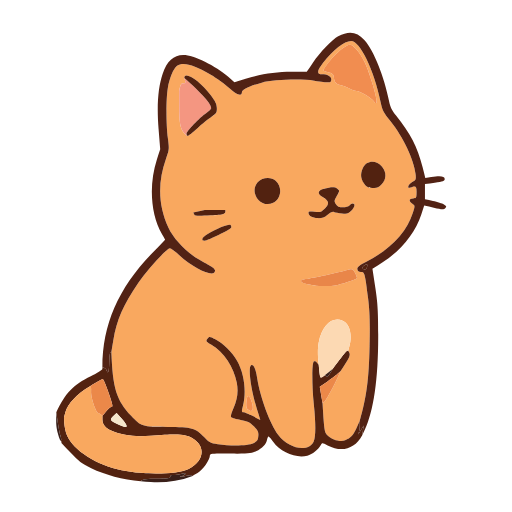
t = 0.00 s
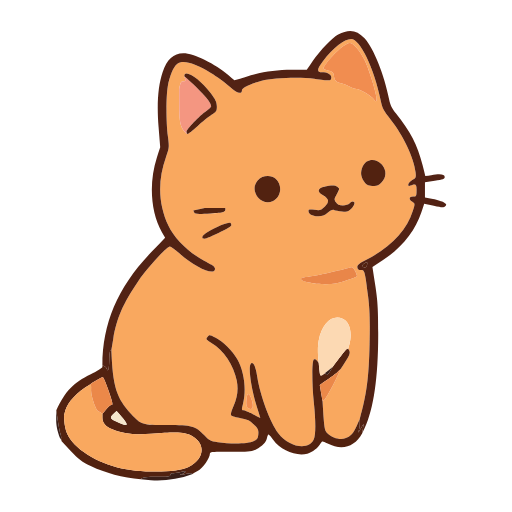
t = 0.63 s
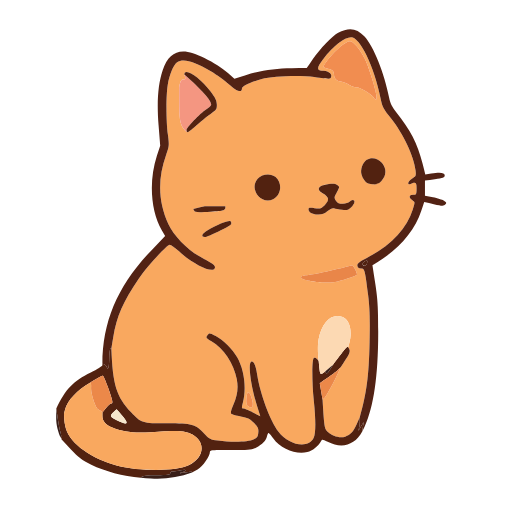
t = 1.33 s
t = 1.88 s: frame unchanged from t = 0.63 s, image omitted
t = 2.50 s: frame unchanged from t = 0.00 s, image omitted
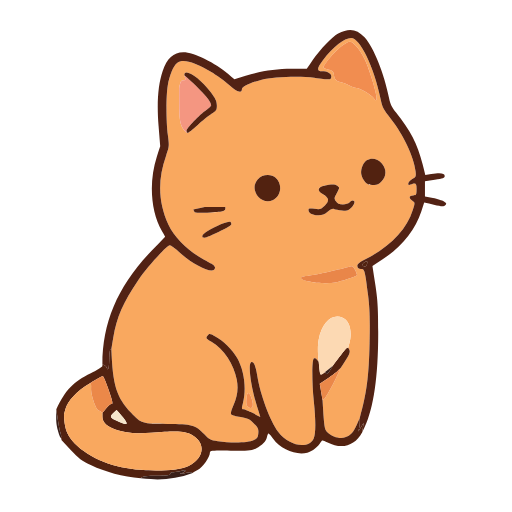
t = 3.46 s

The animated SVG that drew these frames (rendered in a browser with its animation timeline set to each time). Animation: 7 SMIL elements (animate=6,animateTransform=1); one cycle of 4.00 s, repeats indefinitely.

<?xml version="1.0" encoding="UTF-8"?>
<svg xmlns="http://www.w3.org/2000/svg" width="400" height="400" viewBox="0 0 400 400">
  <g>
    <animateTransform attributeName="transform" type="translate" values="0,0; 0,-3; 0,0" dur="2.5s" repeatCount="indefinite"/>
  <path id="4" d="M 87,275 C 87.488,272.083 87.977,269.167 88.465,266.250 C 91.201,249.912 96.128,238.583 108.231,220.799 C 114.934,210.949 130.412,194 132.704,194 C 133.538,194 136.758,196.324 139.860,199.165 C 152.241,210.502 168,217.342 168,211.378 C 168,210.604 166.652,209.189 165.004,208.235 C 163.356,207.281 159.227,204.925 155.828,203 C 145.997,197.432 135.676,186.748 131.601,177.918 C 123.632,160.652 123.003,142.933 129.689,124.092 C 132.215,116.974 132.273,116.344 131.159,107.979 C 129.721,97.178 129.671,77.623 131.059,69.066 C 132.334,61.208 135.566,53.418 138.364,51.458 C 142.978,48.226 151.184,50.405 164.719,58.456 C 169.108,61.067 175.427,65.632 178.760,68.601 C 185.011,74.169 189,75.541 189,72.123 C 189,69.997 194.743,67.193 204.500,64.554 C 213.003,62.254 234.434,61.443 245.500,63.001 C 258.440,64.823 258.454,64.823 258.819,62.252 C 259.167,59.802 256.025,58 251.404,58 C 247.294,58 247.551,55.432 252.276,49.292 C 260.385,38.754 269.006,32 274.347,32 C 281.291,32 292.245,54.742 297.330,79.712 C 298.640,86.146 299.515,87.820 305.428,95.210 C 314.974,107.140 323.427,125.073 324.656,136 C 325.130,140.212 324.965,140.609 322.081,142.203 C 318.767,144.035 317.604,147.787 320.750,146.496 C 324.866,144.807 325.502,145.316 325.437,150.250 C 325.378,154.723 325.217,155 322.687,155 C 319.414,155 319.137,157.182 322.154,159.186 C 324.307,160.615 324.306,160.617 322.482,166.418 C 317.715,181.572 305.339,194.565 286.200,204.508 C 280.277,207.585 278.957,208.696 279.200,210.400 C 279.411,211.877 280.231,212.506 281.963,212.520 C 284.906,212.544 285.149,213.430 287.566,233 C 288.874,243.586 289.123,251.681 288.722,270.500 C 288.161,296.826 286.461,309.706 281,329 C 280.216,330.750 279.431,332.500 278.647,334.250 C 276.055,340.034 273.941,342.312 269.651,343.943 C 265.810,345.403 259.502,343.656 256.009,340.163 C 253.530,337.684 253.285,336.663 252,315 C 252.540,314.532 253.079,314.063 253.619,313.595 C 255.339,312.103 262.989,297.523 266,290 C 267.386,287.847 268.771,285.695 270.157,283.542 C 273.504,278.343 274.089,276.783 272,274 C 272.299,272.917 272.599,271.833 272.898,270.750 C 275.454,261.495 273.225,252.827 267.694,250.516 C 259.367,247.037 251.569,254.198 248.953,267.728 C 248.286,271.178 248.028,276.418 249,285 C 248.551,284.449 248.101,283.898 247.652,283.347 C 246.910,282.438 245.785,282.015 245.152,282.406 C 243.626,283.349 243.645,300.976 245.188,316 C 246.737,331.081 246.722,340.843 245.144,344.653 C 241.420,353.644 225.510,350.913 217.421,339.893 C 210.873,330.973 203.371,310.852 200.963,295.754 C 199.666,287.623 198.081,284.214 196.152,285.406 C 193.646,286.955 195.914,304.063 200.651,319.342 C 201.554,322.255 202.457,325.170 203.360,328.083 C 201.433,327.069 199.506,326.055 197.579,325.041 C 194.399,323.368 191.065,322 190.171,322 C 188.726,322 188.682,321.471 189.769,317.250 C 192.659,306.029 190.855,291.823 185.295,282 C 181.659,275.576 174.311,268.251 168.537,265.293 C 163.648,262.788 163.553,262.780 162.065,264.703 C 160.648,266.534 160.842,266.823 165.191,269.372 C 174.763,274.981 182.693,286.843 185.002,299.004 C 186.312,305.903 185.496,311.883 182.236,319.294 C 180.582,323.054 180.030,325.430 180.662,326.062 C 181.198,326.598 184.530,327.542 188.068,328.162 C 193.416,329.099 195.143,329.931 198.314,333.091 C 201.600,336.367 202.084,337.418 201.814,340.696 C 201.549,343.907 200.955,344.772 198,346.248 C 194.031,348.231 180.968,348.606 170.183,347.046 C 164.478,346.221 163.457,345.694 159.650,341.606 C 152.772,334.220 150.181,333.500 130.500,333.500 C 110.945,333.500 110.432,333.342 102.449,324.847 C 90.922,312.580 88.110,303.507 87,275 ZM 144,61 C 144.206,61.667 144.411,62.333 144.617,63 C 145.095,64.551 144.772,65 143.180,65 C 141.690,65 140.972,65.824 140,71 C 140.008,74.917 140.016,78.833 140.024,82.750 C 140.055,97.947 140.971,101.510 146,106 C 146.250,106.031 146.500,106.063 146.750,106.094 C 147.163,106.146 150.549,103.467 154.276,100.142 C 158.003,96.817 162.953,92.809 165.276,91.236 C 169.087,88.655 169.490,87.991 169.405,84.438 C 169.331,81.366 168.262,79.118 164.543,74.214 C 155.922,62.846 144,55.177 144,61 ZM 160,164 C 157,164.667 154,165.333 151,166 C 151.250,166.494 151.500,166.987 151.750,167.481 C 152.382,168.728 154.395,168.847 164.500,168.231 C 175.125,167.584 176.471,167.300 176,164 C 170.667,164 165.333,164 160,164 ZM 162.250,182.733 C 157.761,185.328 156.630,188 160.020,188 C 162.368,188 179.515,179.593 180.536,177.941 C 180.915,177.327 180.745,176.345 180.157,175.757 C 179.025,174.625 170.593,177.910 162.250,182.733 ZM 192.711,312.189 C 192.041,317.414 192.373,319.216 194.222,320.375 C 197.314,322.313 198.372,319.905 196.828,314.440 C 195.191,308.646 193.298,307.610 192.711,312.189 ZM 201.283,142.457 C 194.341,150.527 203.777,163.047 213.370,158.495 C 219.765,155.460 220.854,145.921 215.351,141.141 C 211.633,137.912 204.630,138.566 201.283,142.457 ZM 235.750,218.673 C 231.208,221.366 252.006,224.830 261.884,223.026 C 266.470,222.189 277.329,218.574 278.881,217.368 C 279.091,217.205 278.487,215.439 277.540,213.443 C 276.134,210.479 275.422,209.928 273.659,210.431 C 266.597,212.447 246.665,216.905 242,217.512 C 238.975,217.906 236.163,218.428 235.750,218.673 ZM 245.750,165.440 C 241.951,164.938 241,165.107 241,166.284 C 241,168.718 243.828,170.304 248.347,170.405 C 251.650,170.478 253.370,169.866 255.948,167.697 C 258.067,165.914 259.866,165.139 260.890,165.568 C 261.775,165.939 264.604,166.467 267.175,166.741 C 271.227,167.173 272.194,166.897 274.425,164.666 C 277.218,161.873 277.825,159 275.622,159 C 274.864,159 273.685,159.675 273,160.500 C 272.287,161.359 270.107,162 267.901,162 C 264.922,162 263.684,161.448 262.453,159.569 C 260.963,157.295 261.010,156.874 263.180,153.022 C 265.480,148.941 265.483,148.892 263.522,147.425 C 262.094,146.357 260.286,146.128 257.022,146.601 C 248.301,147.864 246.581,150.640 252.393,154.069 C 257.172,156.889 257.526,159.396 253.664,163.063 C 250.781,165.801 250.079,166.012 245.750,165.440 ZM 257.038,48.245 C 254.285,51.648 252.362,54.750 252.766,55.138 C 253.170,55.526 255.075,56.243 257,56.730 C 259.877,57.458 260.560,58.139 260.838,60.558 C 261.283,64.424 262.469,65.725 266.319,66.569 C 268.069,66.953 271.068,68.106 272.985,69.133 C 274.902,70.160 277.377,71.004 278.485,71.009 C 281.360,71.022 290.720,76.608 292.058,79.108 C 292.802,80.498 293.522,80.878 294.175,80.225 C 295.460,78.940 288.961,56.750 284.840,48.348 C 281.262,41.054 276.009,35 273.259,35 C 270.338,35 262.725,41.217 257.038,48.245 ZM 283.419,131.421 C 281.460,135.921 281.707,139.268 284.283,143.102 C 286.190,145.941 287.262,146.550 290.801,146.808 C 294.387,147.069 295.495,146.659 298.019,144.135 C 301.949,140.205 302.146,134.515 298.503,130.186 C 293.857,124.665 286.084,125.301 283.419,131.421 Z" fill="#F9A85F" stroke="none" />
  <path id="9" d="M 44,322 C 51.137,306.844 57.254,300.451 70.920,293.862 C 75.896,291.463 79.974,288.938 79.983,288.250 C 79.989,287.833 79.994,287.417 80,287 C 81.938,287.388 82.847,288.353 83.271,289.395 C 84.542,292.518 85.138,290.602 85.384,282.591 C 85.512,278.416 85.928,275 86.308,275 C 86.539,275 86.769,275 87,275 C 88.110,303.507 90.922,312.580 102.449,324.847 C 110.432,333.342 110.945,333.500 130.500,333.500 C 150.181,333.500 152.772,334.220 159.650,341.606 C 163.457,345.694 164.478,346.221 170.183,347.046 C 180.968,348.606 194.031,348.231 198,346.248 C 200.955,344.772 201.549,343.907 201.814,340.696 C 202.084,337.418 201.600,336.367 198.314,333.091 C 195.143,329.931 193.416,329.099 188.068,328.162 C 184.530,327.542 181.198,326.598 180.662,326.062 C 180.030,325.430 180.582,323.054 182.236,319.294 C 185.496,311.883 186.312,305.903 185.002,299.004 C 182.693,286.843 174.763,274.981 165.191,269.372 C 160.842,266.823 160.648,266.534 162.065,264.703 C 163.553,262.780 163.648,262.788 168.537,265.293 C 174.311,268.251 181.659,275.576 185.295,282 C 190.855,291.823 192.659,306.029 189.769,317.250 C 188.682,321.471 188.726,322 190.171,322 C 191.065,322 194.399,323.368 197.579,325.041 C 199.506,326.055 201.433,327.069 203.360,328.083 C 202.457,325.170 201.554,322.255 200.651,319.342 C 195.914,304.063 193.646,286.955 196.152,285.406 C 198.081,284.214 199.666,287.623 200.963,295.754 C 203.371,310.852 210.873,330.973 217.421,339.893 C 225.510,350.913 241.420,353.644 245.144,344.653 C 246.722,340.843 246.737,331.081 245.188,316 C 243.645,300.976 243.626,283.349 245.152,282.406 C 245.785,282.015 246.910,282.438 247.652,283.347 C 248.101,283.898 248.551,284.449 249,285 C 249.593,292.052 250.033,294.366 250.359,294.692 C 250.685,295.018 251.638,294.770 252.476,294.142 C 252.984,293.761 253.492,293.381 254,293 C 254.279,293.412 254.557,293.824 254.836,294.236 C 255.422,295.102 256.319,294.355 260,288 C 268.138,277.109 270.837,273.960 271.250,273.974 C 271.500,273.983 271.750,273.991 272,274 C 274.089,276.783 273.504,278.343 270.157,283.542 C 268.771,285.695 267.386,287.847 266,290 C 265.250,290.696 264.500,291.392 263.750,292.088 C 262.513,293.237 258.869,295.982 255.654,298.190 C 253.705,299.528 251.758,300.866 249.809,302.204 C 250.539,306.469 251.270,310.735 252,315 C 253.285,336.663 253.530,337.684 256.009,340.163 C 259.502,343.656 265.810,345.403 269.651,343.943 C 273.941,342.312 276.055,340.034 278.647,334.250 C 279.431,332.500 280.216,330.750 281,329 C 281.245,332.487 280.997,334.850 280.608,336.500 C 280.372,337.500 280.137,338.500 279.901,339.500 C 280.599,338.333 281.297,337.167 281.995,336 C 282.693,334.833 283.391,333.667 284.089,332.500 C 283.908,333.750 283.725,335 283.544,336.250 C 283.363,337.500 283.181,338.750 283,340 C 277.239,350.699 267.140,353.683 255.973,347.986 C 251.849,345.882 251.652,345.870 250.662,347.651 C 248.560,351.431 244.191,354.872 240.090,355.976 C 231.407,358.314 219.222,353.366 213.398,345.137 C 211.804,342.885 210.198,341.033 209.829,341.021 C 209.460,341.009 208.875,342.293 208.528,343.874 C 207.813,347.130 205.108,349.908 200,352.633 C 196.963,354.253 194.350,354.484 180.250,354.376 C 166.471,354.271 164,354.479 164,355.741 C 164,359.334 158.556,367.090 154.334,369.513 C 152.889,370.342 151.445,371.171 150,372 C 150,371.816 150,371.633 150,371.449 C 150,371.146 147.413,371.394 144.250,372 C 140.267,372.764 139.499,372.770 141.750,372.022 C 146.285,370.515 145.838,368.921 141.250,370.239 C 139.188,370.832 136.488,371.250 135.250,371.169 C 133.858,371.078 133,371.590 133,372.511 C 133,373.739 131.081,374 122.059,374 C 115.804,374 110.879,374.428 110,376 C 95.832,374.701 82.026,371.082 71.292,365.854 C 63.974,362.290 61.285,360.267 55.250,353.786 C 52.833,351.191 50.417,348.595 48,346 C 48,345.667 48,345.333 48,345 C 47.667,344.667 47.333,344.333 47,344 C 47.219,344 47.439,344 47.658,344 C 48.020,344 47.786,342.230 47.138,340.066 C 46.490,337.902 45.518,332.952 44,322 ZM 70,302 C 60.493,307.463 52.772,315.692 51.012,322.237 C 50.675,323.491 50.337,324.746 50,326 C 50,331.144 50.717,335.052 51.594,338.005 C 55.005,349.493 71.850,361.496 91.776,366.638 C 109.080,371.103 138.230,370.958 147.346,366.362 C 159.564,360.202 161.009,348.615 150.341,342.345 C 144.850,339.118 139.437,338.795 117.965,340.412 C 105.069,341.383 95.840,340.278 87.735,336.791 C 82.262,334.437 80,331.800 80,327.777 C 80,326.851 80,325.926 80,325 C 80.953,323.833 81.907,322.667 82.860,321.500 C 84.433,319.575 86.286,318 86.977,318 C 88.500,318 88.143,316.340 84.191,305.039 C 82.564,300.385 80.842,296.458 80.366,296.313 C 79.890,296.168 77.363,297.388 70,302 ZM 88.571,324.933 C 85.627,327.699 85.892,328.401 90.818,330.886 C 99.991,335.513 101.343,334.267 94.997,327.038 C 93.691,325.551 92.386,324.063 91.080,322.576 C 90.244,323.362 89.407,324.147 88.571,324.933 Z" fill="#522210" stroke="none" />
  <path id="5" d="M 80,287 C 80,253.836 92.249,225.473 118.256,198.414 C 121.841,194.684 125.426,190.954 129.011,187.224 C 128.173,185.770 127.336,184.316 126.498,182.862 C 117.692,167.578 116.121,144.271 122.568,124.568 C 123.433,121.924 124.298,119.280 125.163,116.636 C 124.738,111.340 124.312,106.043 123.887,100.747 C 122.425,82.539 123.454,68.526 127.035,57.897 C 130.445,47.775 135.509,43.129 143.227,43.042 C 150.996,42.955 168.603,51.484 178.311,60.038 C 179.915,61.451 181.518,62.865 183.122,64.278 C 186.052,63.379 188.982,62.480 191.912,61.581 C 204.730,57.649 214.999,56.074 228.073,56.035 C 231.931,56.023 235.789,56.012 239.647,56 C 241.205,53.719 242.764,51.439 244.322,49.158 C 249.972,40.889 259.708,30.720 264.210,28.387 C 272.750,23.961 278.755,24.842 284.806,31.406 C 291.843,39.040 300.211,59.882 304.012,79.244 C 304.852,83.523 306.227,86.328 309.405,90.244 C 320.457,103.862 326.250,115.093 330.064,130.301 C 330.798,133.228 331.532,136.156 332.266,139.083 C 333.805,138.835 335.344,138.585 336.883,138.337 C 344.132,137.167 347.512,137.660 347.434,139.874 C 347.378,141.459 346.142,141.924 339.684,142.787 C 337.123,143.129 334.561,143.471 332,143.813 C 332,145.801 332,147.789 332,149.777 C 332,151.765 332,153.752 332,155.740 C 334.083,156.143 336.167,156.545 338.250,156.948 C 341.688,157.613 345.565,158.841 346.866,159.677 C 348.898,160.983 349.033,161.395 347.825,162.603 C 346.617,163.811 345.362,163.769 338.916,162.304 C 336.415,161.736 333.914,161.167 331.413,160.599 C 330.654,162.911 329.895,165.222 329.136,167.534 C 324.399,181.965 313.668,195.290 299.235,204.664 C 296.480,206.453 293.725,208.242 290.970,210.031 C 291.724,214.942 292.479,219.855 293.233,224.766 C 295.111,236.994 295.492,243.498 295.469,263 C 295.430,296.450 291.914,320.821 284.975,335.750 C 284.317,337.167 283.658,338.583 283,340 C 283.181,338.750 283.363,337.500 283.544,336.250 C 283.725,335 283.908,333.750 284.089,332.500 C 283.391,333.667 282.693,334.833 281.995,336 C 281.297,337.167 280.599,338.333 279.901,339.500 C 280.137,338.500 280.372,337.500 280.608,336.500 C 280.997,334.850 281.245,332.487 281,329 C 286.461,309.706 288.161,296.826 288.722,270.500 C 289.123,251.681 288.874,243.586 287.566,233 C 285.149,213.430 284.906,212.544 281.963,212.520 C 280.231,212.506 279.411,211.877 279.200,210.400 C 278.957,208.696 280.277,207.585 286.200,204.508 C 305.339,194.565 317.715,181.572 322.482,166.418 C 324.306,160.617 324.307,160.615 322.154,159.186 C 319.137,157.182 319.414,155 322.687,155 C 325.217,155 325.378,154.723 325.437,150.250 C 325.502,145.316 324.866,144.807 320.750,146.496 C 317.604,147.787 318.767,144.035 322.081,142.203 C 324.965,140.609 325.130,140.212 324.656,136 C 323.427,125.073 314.974,107.140 305.428,95.210 C 299.515,87.820 298.640,86.146 297.330,79.712 C 292.245,54.742 281.291,32 274.347,32 C 269.006,32 260.385,38.754 252.276,49.292 C 247.551,55.432 247.294,58 251.404,58 C 256.025,58 259.167,59.802 258.819,62.252 C 258.454,64.823 258.440,64.823 245.500,63.001 C 234.434,61.443 213.003,62.254 204.500,64.554 C 194.743,67.193 189,69.997 189,72.123 C 189,75.541 185.011,74.169 178.760,68.601 C 175.427,65.632 169.108,61.067 164.719,58.456 C 151.184,50.405 142.978,48.226 138.364,51.458 C 135.566,53.418 132.334,61.208 131.059,69.066 C 129.671,77.623 129.721,97.178 131.159,107.979 C 132.273,116.344 132.215,116.974 129.689,124.092 C 123.003,142.933 123.632,160.652 131.601,177.918 C 135.676,186.748 145.997,197.432 155.828,203 C 159.227,204.925 163.356,207.281 165.004,208.235 C 166.652,209.189 168,210.604 168,211.378 C 168,217.342 152.241,210.502 139.860,199.165 C 136.758,196.324 133.538,194 132.704,194 C 130.412,194 114.934,210.949 108.231,220.799 C 96.128,238.583 91.201,249.912 88.465,266.250 C 87.977,269.167 87.488,272.083 87,275 C 86.769,275 86.539,275 86.308,275 C 85.928,275 85.512,278.416 85.384,282.591 C 85.138,290.602 84.542,292.518 83.271,289.395 C 82.847,288.353 81.938,287.388 80,287 ZM 285.019,206.990 C 282.717,208.222 282.759,210.500 285.083,210.500 C 285.862,210.500 286.649,209.452 286.830,208.172 C 287.127,206.077 286.946,205.959 285.019,206.990 Z" fill="#522214" stroke="none" />
  <path id="4" d="M 50,326 C 50.337,324.746 50.675,323.491 51.012,322.237 C 52.772,315.692 60.493,307.463 70,302 C 70.235,302 70.469,302 70.704,302 C 71.091,302 71.299,303.631 71.165,305.625 C 70.849,310.315 74.719,321.963 76.855,322.749 C 77.760,323.082 78.838,323.724 80,325 C 80,325.926 80,326.851 80,327.777 C 80,331.800 82.262,334.437 87.735,336.791 C 95.840,340.278 105.069,341.383 117.965,340.412 C 139.437,338.795 144.850,339.118 150.341,342.345 C 161.009,348.615 159.564,360.202 147.346,366.362 C 138.230,370.958 109.080,371.103 91.776,366.638 C 71.850,361.496 55.005,349.493 51.594,338.005 C 50.717,335.052 50,331.144 50,326 Z" fill="#F9A85F" stroke="none" />
  <path id="31" d="M 257.038,48.245 C 262.725,41.217 270.338,35 273.259,35 C 276.009,35 281.262,41.054 284.840,48.348 C 288.961,56.750 295.460,78.940 294.175,80.225 C 293.522,80.878 292.802,80.498 292.058,79.108 C 290.720,76.608 281.360,71.022 278.485,71.009 C 277.377,71.004 274.902,70.160 272.985,69.133 C 271.068,68.106 268.069,66.953 266.319,66.569 C 262.469,65.725 261.283,64.424 260.838,60.558 C 260.560,58.139 259.877,57.458 257,56.730 C 255.075,56.243 253.170,55.526 252.766,55.138 C 252.362,54.750 254.285,51.648 257.038,48.245 Z" fill="#F18D50" stroke="none" />
  <path id="7" d="M 249,285 C 248.028,276.418 248.286,271.178 248.953,267.728 C 251.569,254.198 259.367,247.037 267.694,250.516 C 273.225,252.827 275.454,261.495 272.898,270.750 C 272.599,271.833 272.299,272.917 272,274 C 271.750,273.991 271.500,273.983 271.250,273.974 C 270.837,273.960 268.138,277.109 260,288 C 258,289.667 256,291.333 254,293 C 253.492,293.381 252.984,293.761 252.476,294.142 C 251.638,294.770 250.685,295.018 250.359,294.692 C 250.033,294.366 249.593,292.052 249,285 Z" fill="#FCD9B3" stroke="none" />
  <path id="11" d="M 140,71 C 140.972,65.824 141.690,65 143.180,65 C 144.772,65 145.095,64.551 144.617,63 C 144.411,62.333 144.206,61.667 144,61 C 157.703,73.001 165,81.189 165,84.563 C 165,85.207 163.312,86.851 161.250,88.217 C 155.917,91.748 145.453,102.752 145.750,104.516 C 145.833,105.011 145.917,105.505 146,106 C 140.971,101.510 140.055,97.947 140.024,82.750 C 140.016,78.833 140.008,74.917 140,71 Z" fill="#F49681" stroke="none" />
  <path id="9" d="M 245.750,165.440 C 250.079,166.012 250.781,165.801 253.664,163.063 C 257.526,159.396 257.172,156.889 252.393,154.069 C 246.581,150.640 248.301,147.864 257.022,146.601 C 260.286,146.128 262.094,146.357 263.522,147.425 C 265.483,148.892 265.480,148.941 263.180,153.022 C 261.010,156.874 260.963,157.295 262.453,159.569 C 263.684,161.448 264.922,162 267.901,162 C 270.107,162 272.287,161.359 273,160.500 C 273.685,159.675 274.864,159 275.622,159 C 277.825,159 277.218,161.873 274.425,164.666 C 272.194,166.897 271.227,167.173 267.175,166.741 C 264.604,166.467 261.775,165.939 260.890,165.568 C 259.866,165.139 258.067,165.914 255.948,167.697 C 253.370,169.866 251.650,170.478 248.347,170.405 C 243.828,170.304 241,168.718 241,166.284 C 241,165.107 241.951,164.938 245.750,165.440 Z" fill="#522210" stroke="none" />
  <path id="13" d="M 80,325 C 78.838,323.724 77.760,323.082 76.855,322.749 C 74.719,321.963 70.849,310.315 71.165,305.625 C 71.299,303.631 71.091,302 70.704,302 C 70.469,302 70.235,302 70,302 C 77.363,297.388 79.890,296.168 80.366,296.313 C 80.842,296.458 82.564,300.385 84.191,305.039 C 88.143,316.340 88.500,318 86.977,318 C 86.286,318 84.433,319.575 82.860,321.500 C 81.907,322.667 80.953,323.833 80,325 Z" fill="#EB8849" stroke="none" />
  <path id="12" d="M 235.750,218.673 C 236.163,218.428 238.975,217.906 242,217.512 C 246.665,216.905 266.597,212.447 273.659,210.431 C 275.422,209.928 276.134,210.479 277.540,213.443 C 278.487,215.439 279.091,217.205 278.881,217.368 C 277.329,218.574 266.470,222.189 261.884,223.026 C 252.006,224.830 231.208,221.366 235.750,218.673 Z" fill="#E98649" stroke="none" />
  <path id="9" d="M 144,61 C 144,55.177 155.922,62.846 164.543,74.214 C 168.262,79.118 169.331,81.366 169.405,84.438 C 169.490,87.991 169.087,88.655 165.276,91.236 C 162.953,92.809 158.003,96.817 154.276,100.142 C 150.549,103.467 147.163,106.146 146.750,106.094 C 146.500,106.063 146.250,106.031 146,106 C 145.917,105.505 145.833,105.011 145.750,104.516 C 145.453,102.752 155.917,91.748 161.250,88.217 C 163.312,86.851 165,85.207 165,84.563 C 165,81.189 157.703,73.001 144,61 Z" fill="#522210" stroke="none" />
  <path id="9" d="M 283.419,131.421 C 286.084,125.301 293.857,124.665 298.503,130.186 C 302.146,134.515 301.949,140.205 298.019,144.135 C 295.495,146.659 294.387,147.069 290.801,146.808 C 287.262,146.550 286.190,145.941 284.283,143.102 C 281.707,139.268 281.460,135.921 283.419,131.421 Z" fill="#522210" stroke="none" />
  <path id="13" d="M 266,290 C 262.989,297.523 255.339,312.103 253.619,313.595 C 253.079,314.063 252.540,314.532 252,315 C 251.270,310.735 250.539,306.469 249.809,302.204 C 251.758,300.866 253.705,299.528 255.654,298.190 C 258.869,295.982 262.513,293.237 263.750,292.088 C 264.500,291.392 265.250,290.696 266,290 Z" fill="#EB8849" stroke="none" />
  <path id="9" d="M 201.283,142.457 C 204.630,138.566 211.633,137.912 215.351,141.141 C 220.854,145.921 219.765,155.460 213.370,158.495 C 203.777,163.047 194.341,150.527 201.283,142.457 Z" fill="#522210" stroke="none" />
  <path id="15" d="M 150,372 C 139.896,375.767 128.246,377.441 117.842,376.619 C 115.228,376.413 112.614,376.206 110,376 C 110.879,374.428 115.804,374 122.059,374 C 131.081,374 133,373.739 133,372.511 C 133,371.590 133.858,371.078 135.250,371.169 C 136.488,371.250 139.188,370.832 141.250,370.239 C 145.838,368.921 146.285,370.515 141.750,372.022 C 139.499,372.770 140.267,372.764 144.250,372 C 147.413,371.394 150,371.146 150,371.449 C 150,371.633 150,371.816 150,372 Z" fill="#391F19" stroke="none" />
  <path id="9" d="M 151,166 C 154,165.333 157,164.667 160,164 C 165.333,164 170.667,164 176,164 C 176.471,167.300 175.125,167.584 164.500,168.231 C 154.395,168.847 152.382,168.728 151.750,167.481 C 151.500,166.987 151.250,166.494 151,166 Z" fill="#522210" stroke="none" />
  <path id="9" d="M 162.250,182.733 C 170.593,177.910 179.025,174.625 180.157,175.757 C 180.745,176.345 180.915,177.327 180.536,177.941 C 179.515,179.593 162.368,188 160.020,188 C 156.630,188 157.761,185.328 162.250,182.733 Z" fill="#522210" stroke="none" />
  <path id="27" d="M 88.571,324.933 C 89.407,324.147 90.244,323.362 91.080,322.576 C 92.386,324.063 93.691,325.551 94.997,327.038 C 101.343,334.267 99.991,335.513 90.818,330.886 C 85.892,328.401 85.627,327.699 88.571,324.933 Z" fill="#F5E6CB" stroke="none" />
  <path id="15" d="M 47,344 C 44.425,337.206 43.823,332.790 43.889,328.750 C 43.926,326.500 43.963,324.250 44,322 C 45.518,332.952 46.490,337.902 47.138,340.066 C 47.786,342.230 48.020,344 47.658,344 C 47.439,344 47.219,344 47,344 Z" fill="#391F19" stroke="none" />
  <path id="31" d="M 192.711,312.189 C 193.298,307.610 195.191,308.646 196.828,314.440 C 198.372,319.905 197.314,322.313 194.222,320.375 C 192.373,319.216 192.041,317.414 192.711,312.189 Z" fill="#F18D50" stroke="none" />
  <path id="15" d="M 254,293 C 256,291.333 258,289.667 260,288 C 256.319,294.355 255.422,295.102 254.836,294.236 C 254.557,293.824 254.279,293.412 254,293 Z" fill="#391F19" stroke="none" />
  <path id="9" d="M 285.019,206.990 C 286.946,205.959 287.127,206.077 286.830,208.172 C 286.649,209.452 285.862,210.500 285.083,210.500 C 282.759,210.500 282.717,208.222 285.019,206.990 Z" fill="#522210" stroke="none" />
  <!-- Eye blink animation -->
  <defs>
    <clipPath id="eyeBoundsL">
      <path d="M 201.283,142.457 C 194.341,150.527 203.777,163.047 213.370,158.495 C 219.765,155.460 220.854,145.921 215.351,141.141 C 211.633,137.912 204.630,138.566 201.283,142.457 Z"/>
    </clipPath>
    <clipPath id="eyeBoundsR">
      <path d="M 283.419,131.421 C 281.460,135.921 281.707,139.268 284.283,143.102 C 286.190,145.941 287.262,146.550 290.801,146.808 C 294.387,147.069 295.495,146.659 298.019,144.135 C 301.949,140.205 302.146,134.515 298.503,130.186 C 293.857,124.665 286.084,125.301 283.419,131.421 Z"/>
    </clipPath>
  </defs>
  <!-- Left eye eyelids -->
  <g clip-path="url(#eyeBoundsL)">
    <rect x="192" y="130" width="35" height="0" fill="#F9A85F" transform="rotate(-15, 207, 150)">
      <animate attributeName="height" values="0;0;30;0;0;30;0;0" keyTimes="0;0.28;0.31;0.34;0.40;0.43;0.46;1" dur="4s" repeatCount="indefinite"/>
    </rect>
    <rect x="192" y="165" width="35" height="0" fill="#F9A85F" transform="rotate(-15, 207, 150)">
      <animate attributeName="height" values="0;0;30;0;0;30;0;0" keyTimes="0;0.28;0.31;0.34;0.40;0.43;0.46;1" dur="4s" repeatCount="indefinite"/>
      <animate attributeName="y" values="165;165;150;165;165;150;165;165" keyTimes="0;0.28;0.31;0.34;0.40;0.43;0.46;1" dur="4s" repeatCount="indefinite"/>
    </rect>
  </g>
  <!-- Right eye eyelids -->
  <g clip-path="url(#eyeBoundsR)">
    <rect x="275" y="118" width="35" height="0" fill="#F9A85F" transform="rotate(-15, 291, 138)">
      <animate attributeName="height" values="0;0;30;0;0;30;0;0" keyTimes="0;0.28;0.31;0.34;0.40;0.43;0.46;1" dur="4s" repeatCount="indefinite"/>
    </rect>
    <rect x="275" y="150" width="35" height="0" fill="#F9A85F" transform="rotate(-15, 291, 138)">
      <animate attributeName="height" values="0;0;30;0;0;30;0;0" keyTimes="0;0.28;0.31;0.34;0.40;0.43;0.46;1" dur="4s" repeatCount="indefinite"/>
      <animate attributeName="y" values="150;150;138;150;150;138;150;150" keyTimes="0;0.28;0.31;0.34;0.40;0.43;0.46;1" dur="4s" repeatCount="indefinite"/>
    </rect>
  </g>
  </g>
</svg>
